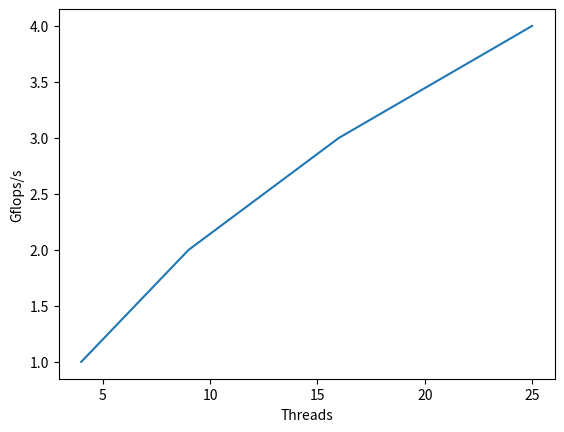

Write Python code to recreate this figure.
import matplotlib.pyplot as plt
import math

ndim = 1000
n = ndim*ndim

times= [1, 2, 3, 4]


def gflops(n, time):
	res = math.pow(2*n, 3) / (time * math.pow(10, 9))  
	return res




for t in times:
	t = gflops(n, t)

plt.plot([4, 9, 16, 25], times)
#plt.axis([0, 30, 0, 500])
plt.ylabel('Gflops/s')
plt.xlabel('Threads')
plt.show()
